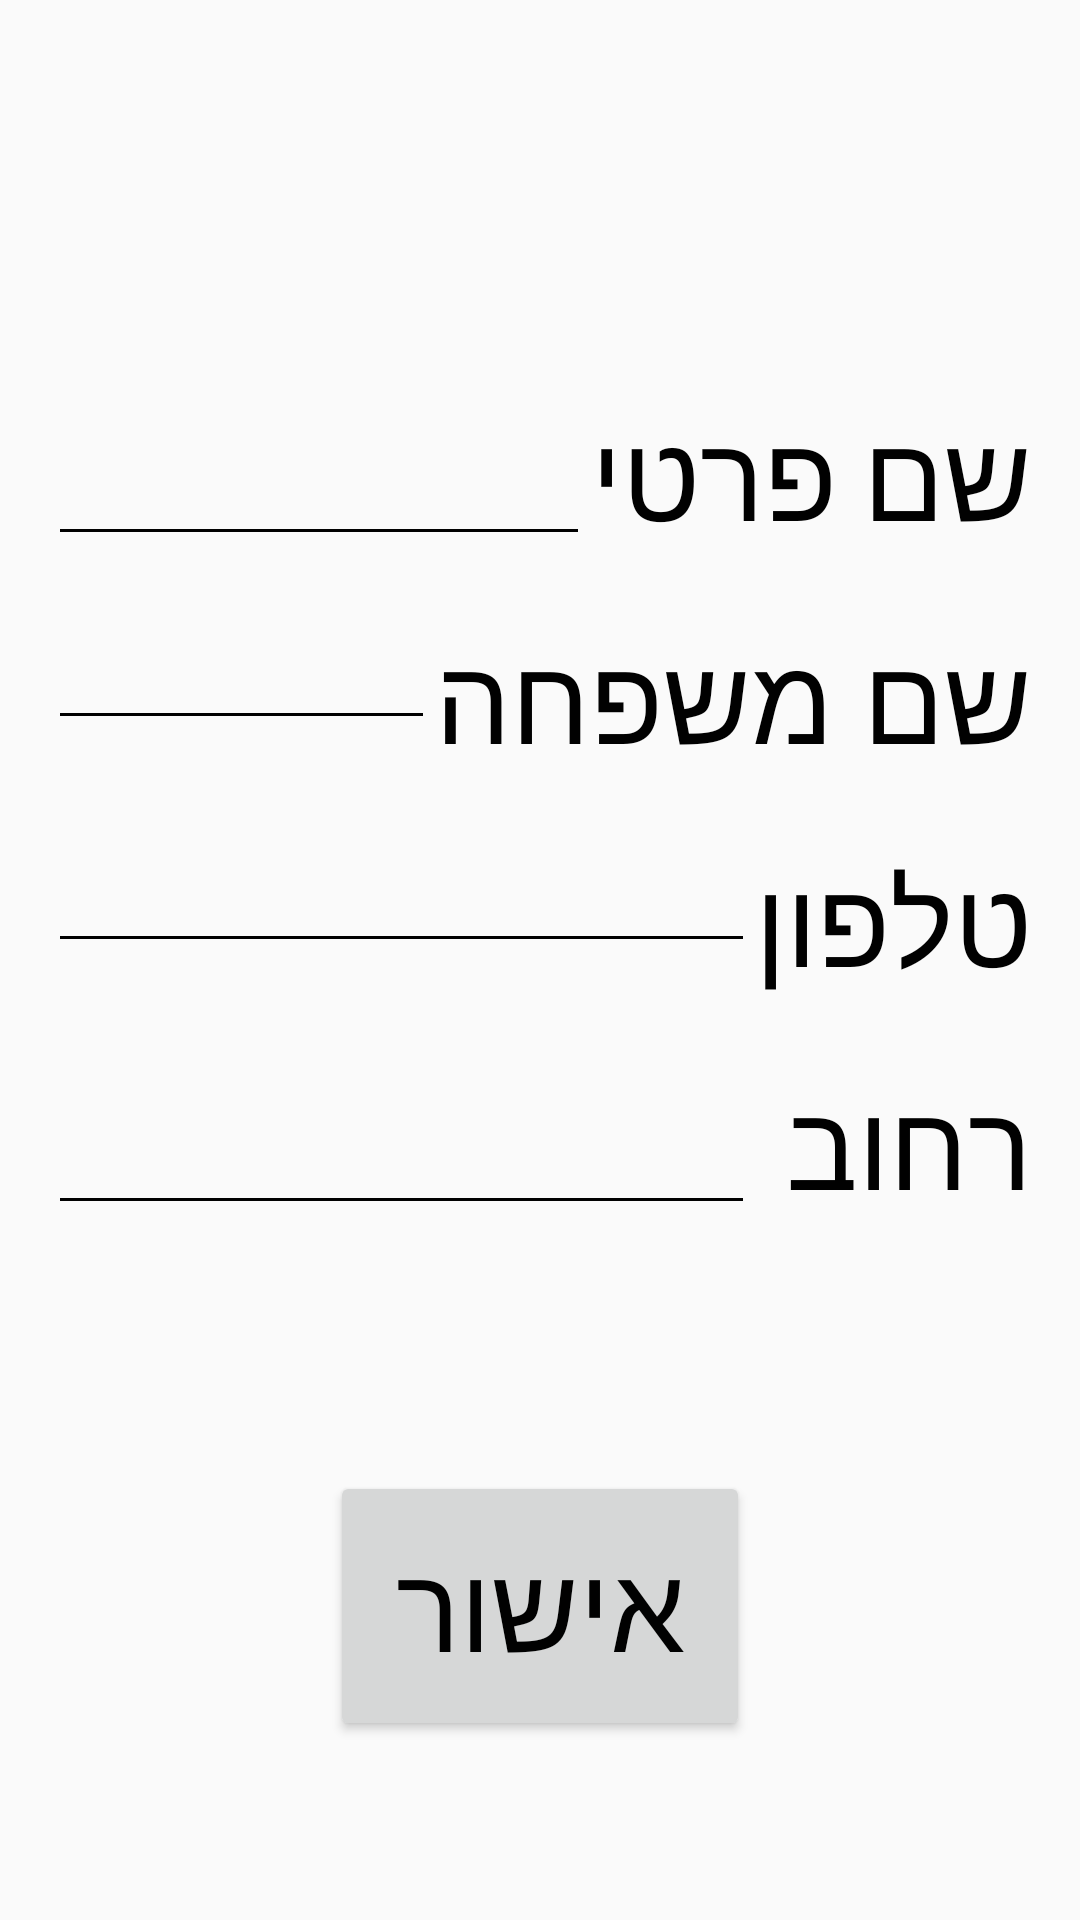

Reconstruct the res/layout file that produces this screen, plus the resources it refers to.
<!-- AndroidManifest.xml: application theme AppTheme -->
<!-- res/layout/activity_new_person.xml -->
<RelativeLayout xmlns:android="http://schemas.android.com/apk/res/android"
    xmlns:tools="http://schemas.android.com/tools" android:layout_width="match_parent"
    android:layout_height="match_parent" android:paddingLeft="@dimen/activity_horizontal_margin"
    android:paddingRight="@dimen/activity_horizontal_margin"
    android:paddingTop="@dimen/activity_vertical_margin"
    android:paddingBottom="@dimen/activity_vertical_margin"
    tools:context="com.example.assy.rishomon.NewPersonActivity"
    android:id="@+id/mainLayout">

    <TextView
        android:layout_width="wrap_content"
        android:layout_height="wrap_content"
        android:text="שם פרטי"
        android:id="@+id/textView"
        android:layout_alignParentTop="true"
        android:layout_alignParentRight="true"
        android:layout_alignParentEnd="true"
        android:layout_marginTop="115dp"
        android:textColor="#010101"
        android:textSize="40sp" />

    <EditText
        android:layout_width="fill_parent"
        android:layout_height="wrap_content"
        android:id="@+id/inputFristName"
        android:layout_alignBottom="@+id/textView"
        android:layout_toLeftOf="@+id/textView"
        android:layout_toStartOf="@+id/textView"
        android:backgroundTint="#010101" />

    <TextView
        android:layout_width="wrap_content"
        android:layout_height="wrap_content"
        android:text="שם משפחה"
        android:id="@+id/textView2"
        android:textColor="#010101"
        android:textSize="40sp"
        android:layout_below="@+id/textView"
        android:layout_alignParentRight="true"
        android:layout_alignParentEnd="true"
        android:layout_marginTop="20dp" />

    <TextView
        android:layout_width="wrap_content"
        android:layout_height="wrap_content"
        android:text="טלפון"
        android:id="@+id/textView3"
        android:textColor="#010101"
        android:textSize="40sp"
        android:layout_below="@+id/textView2"
        android:layout_alignParentRight="true"
        android:layout_alignParentEnd="true"
        android:layout_marginTop="20dp" />

    <EditText
        android:layout_width="fill_parent"
        android:layout_height="wrap_content"
        android:id="@+id/inputLastName"
        android:layout_alignTop="@+id/textView2"
        android:layout_alignParentLeft="true"
        android:layout_alignParentStart="true"
        android:layout_toLeftOf="@+id/textView2"
        android:layout_toStartOf="@+id/textView2"
        android:backgroundTint="#010101" />

    <EditText
        android:layout_width="fill_parent"
        android:layout_height="wrap_content"
        android:id="@+id/inputPhone"
        android:layout_alignTop="@+id/textView3"
        android:layout_alignParentLeft="true"
        android:layout_alignParentStart="true"
        android:layout_toLeftOf="@+id/textView3"
        android:layout_toStartOf="@+id/textView3"
        android:backgroundTint="#010101" />

    <TextView
        android:layout_width="wrap_content"
        android:layout_height="wrap_content"
        android:text="רחוב"
        android:id="@+id/textView4"
        android:textColor="#010101"
        android:textSize="40sp"
        android:layout_below="@+id/textView3"
        android:layout_alignParentRight="true"
        android:layout_alignParentEnd="true"
        android:layout_marginTop="20dp" />

    <EditText
        android:layout_width="fill_parent"
        android:layout_height="wrap_content"
        android:id="@+id/inputAdress"
        android:layout_alignBottom="@+id/textView4"
        android:layout_toLeftOf="@+id/textView3"
        android:layout_toStartOf="@+id/textView3"
        android:backgroundTint="#010101" />

    <Button
        android:layout_width="140dp"
        android:layout_height="90dp"
        android:text="אישור"
        android:id="@+id/btnOk"
        android:layout_below="@+id/inputAdress"
        android:layout_centerHorizontal="true"
        android:layout_marginTop="82dp"
        android:textColor="#010101"
        android:textSize="40sp" />
</RelativeLayout>
<!-- resources referenced by this layout -->
<resources>
  <dimen name="activity_horizontal_margin">16dp</dimen>
  <dimen name="activity_vertical_margin">16dp</dimen>
  <style name="AppTheme" parent="Theme.AppCompat.Light.NoActionBar">
          
          <item name="colorPrimary">#3F51B5</item>
          
          <item name="colorPrimaryDark">#303F9F</item>
          
          <item name="colorAccent">#FFFFFF</item>
      </style>
</resources>
